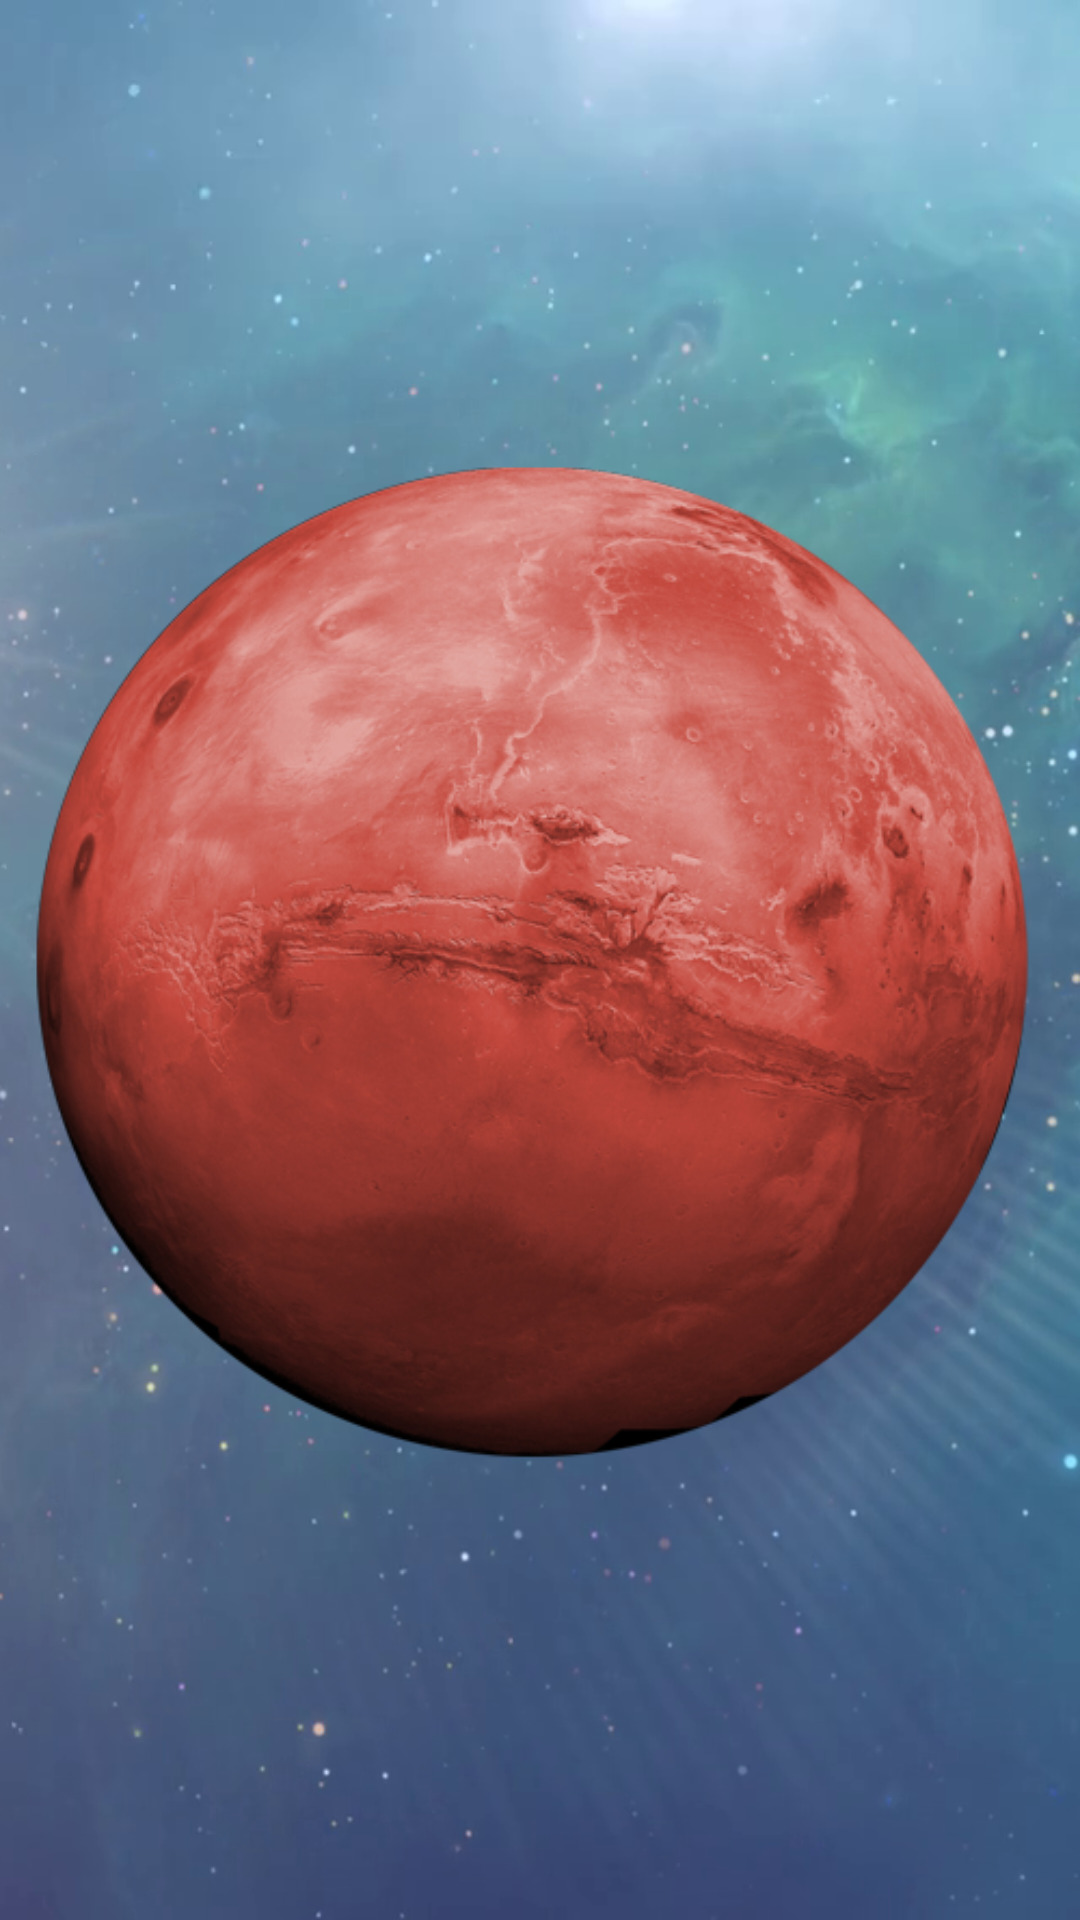

The Android layout XML behind this screen, and the referenced resources:
<!-- AndroidManifest.xml: application theme Theme.Nasa -->
<!-- res/layout/fragment_mars.xml -->
<?xml version="1.0" encoding="utf-8"?>
<FrameLayout xmlns:android="http://schemas.android.com/apk/res/android"
    xmlns:app="http://schemas.android.com/apk/res-auto"
    android:layout_width="match_parent"
    android:layout_height="match_parent"
    android:background="@drawable/universe_2">

    <ImageView
        android:id="@+id/imageView2"
        android:layout_width="match_parent"
        android:layout_height="match_parent"
        app:srcCompat="@drawable/bg_mars" />
</FrameLayout>
<!-- resources referenced by this layout -->
<resources>
  <!-- drawable bg_mars: png bitmap (drawable, 279611 bytes) -->
  <!-- drawable universe_2: png bitmap (drawable, 473896 bytes) -->
  <style name="Theme.Nasa" parent="Theme.MaterialComponents.DayNight.NoActionBar">
          
          <item name="colorPrimary">@color/purple_200</item>
          <item name="colorPrimaryVariant">@color/purple_700</item>
          <item name="colorOnPrimary">@color/white</item>
          
          <item name="colorSecondary">@color/teal_200</item>
          <item name="colorSecondaryVariant">@color/teal_700</item>
          <item name="colorOnSecondary">@color/black</item>
          
          <item name="android:statusBarColor" tools:targetApi="l">?attr/colorPrimaryVariant</item>
          
          <item name="textColorConnected">@color/green</item>
          <item name="textColorDisConnected">@color/light_gray</item>
  
          <item name="themeColorPrimary">@color/teal_200</item>
  
          <item name="textAppearanceButton">@style/AppTextAppearance.Button</item>
  
          <item name="shapeAppearanceSmallComponent">@style/AppShapeAppearance.SmallComponent</item>
          <item name="shapeAppearanceMediumComponent">@style/AppShapeAppearance.MediumComponent</item>
  
          <item name="materialButtonStyle">@style/AppButton</item>
          <item name="textInputStyle">@style/AppTextField</item>
          <item name="materialCardViewStyle">@style/AppCard</item>
  
          
          
      </style>
  <color name="purple_200">#FFBB86FC</color>
  <color name="purple_700">#FF3700B3</color>
  <color name="white">#FFFFFFFF</color>
  <color name="teal_200">#FF03DAC5</color>
  <color name="teal_700">#FF018786</color>
  <color name="black">#FF000000</color>
  <color name="green">#FFDDFA00</color>
  <color name="light_gray">#a7c0cd</color>
  <style name="AppTextAppearance.Button" parent="TextAppearance.MaterialComponents.Button">
          <item name="android:textAllCaps">false</item>
      </style>
  <style name="AppShapeAppearance.SmallComponent" parent="ShapeAppearance.MaterialComponents.SmallComponent">
          <item name="cornerFamily">rounded</item>
          <item name="cornerSize">18dp</item>
      </style>
  <style name="AppShapeAppearance.MediumComponent" parent="ShapeAppearance.MaterialComponents.MediumComponent">
          <item name="cornerFamily">cut</item>
          <item name="cornerSize">18dp</item>
      </style>
  <style name="AppButton" parent="Widget.MaterialComponents.Button">
          <item name="backgroundTint">?attr/colorSecondary</item>
      </style>
  <style name="AppTextField" parent="Widget.MaterialComponents.TextInputLayout.FilledBox">
          <item name="boxBackgroundColor">@color/color_selector</item>
      </style>
  <style name="AppCard" parent="Widget.MaterialComponents.CardView">
          <item name="cardElevation">8dp</item>
      </style>
</resources>
